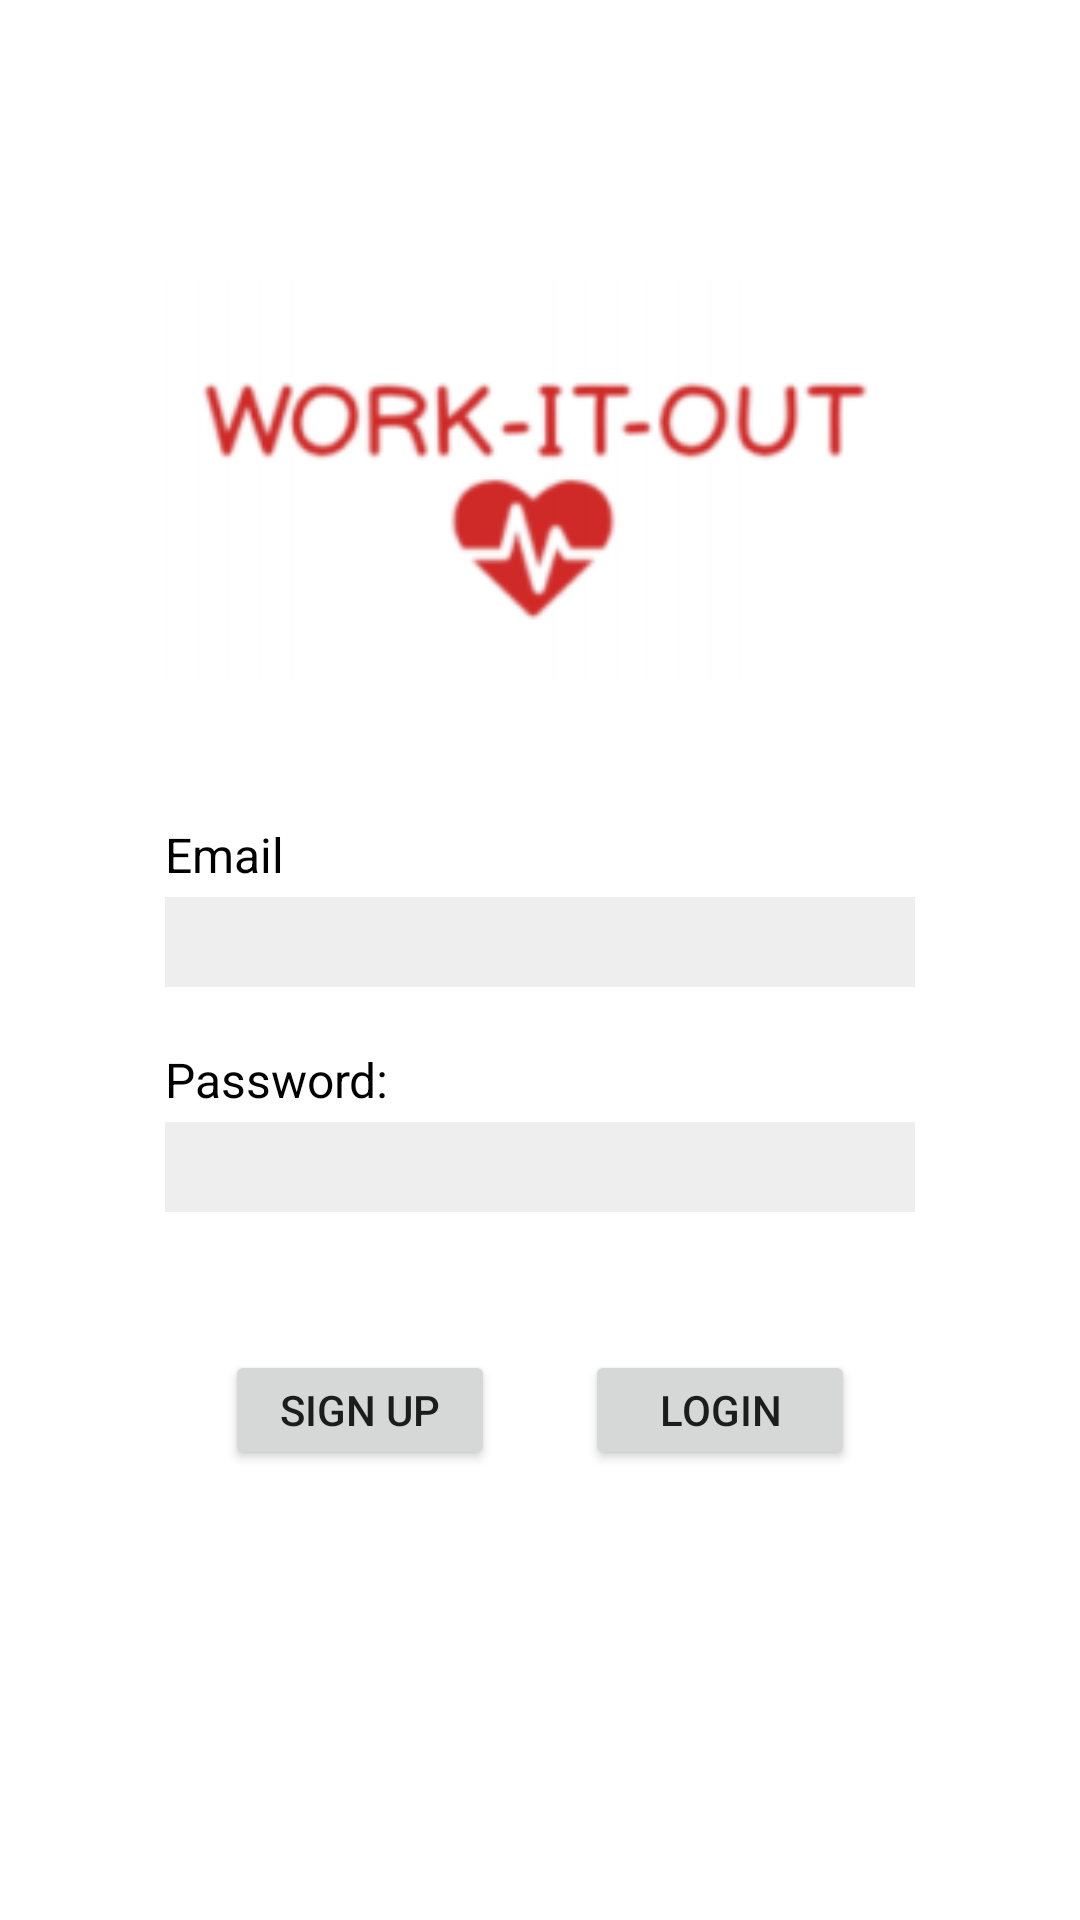

Layout XML and referenced resources for this Android screen:
<!-- AndroidManifest.xml: application theme AppTheme -->
<!-- res/layout/activity_main.xml -->
<RelativeLayout
    xmlns:android="http://schemas.android.com/apk/res/android"
    xmlns:app="http://schemas.android.com/apk/res-auto"
    xmlns:tools="http://schemas.android.com/tools"
    android:orientation="vertical"
    android:layout_width="match_parent"
    android:layout_height="match_parent"
    android:background="@color/background">



    <ImageView
        android:id="@+id/imageView"
        android:layout_width="250dp"
        android:layout_height="100dp"
        android:layout_marginTop="40dp"
        android:layout_marginBottom="20dp"
        android:layout_above="@+id/etEmail"
        app:srcCompat="@drawable/logo"
        android:layout_alignParentTop="true"
        android:layout_centerHorizontal="true" />

    <TextView
        android:id="@+id/email"
        android:layout_width="100dp"
        android:layout_height="20dp"
        android:layout_above="@+id/etEmail"
        android:layout_alignLeft="@id/etEmail"
        android:layout_marginBottom="5dp"
        android:text="Email"
        android:textColor="@color/black"
        android:textSize="16dp" />

    <EditText
        android:id="@+id/etEmail"
        android:layout_width="250dp"
        android:layout_height="30dp"
        android:background="#11000000"
        android:ems="10"
        android:inputType="textPersonName"
        android:textSize="16dp"
        android:layout_marginBottom="45dp"
        android:layout_above="@+id/etPassword"
        android:layout_centerHorizontal="true" />

    <TextView
        android:id="@+id/textView4"
        android:layout_width="100dp"
        android:layout_height="20dp"
        android:textSize="16dp"
        android:layout_above="@+id/etPassword"
        android:layout_marginBottom="5dp"
        android:layout_alignLeft="@id/etPassword"
        android:text="Password:"
        android:textColor="@color/black"/>

    <EditText
        android:id="@+id/etPassword"
        android:layout_width="250dp"
        android:layout_height="30dp"
        android:layout_alignStart="@+id/etEmail"
        android:layout_alignLeft="@+id/etEmail"
        android:layout_alignBottom="@+id/button_signup"
        android:layout_marginStart="0dp"
        android:layout_marginLeft="0dp"
        android:layout_marginBottom="86dp"
        android:background="#11000000"
        android:ems="10"
        android:inputType="textPassword" />

    <Button
        android:id="@+id/button_signup"
        android:layout_width="90dp"
        android:layout_height="40dp"
        android:layout_alignLeft="@+id/etEmail"
        android:layout_alignBottom="@+id/linearLayout"
        android:layout_marginStart="20dp"
        android:layout_marginLeft="21dp"
        android:layout_marginBottom="150dp"
        android:text="Sign up" />

    <Button
        android:id="@+id/button_login"
        android:layout_width="90dp"
        android:layout_height="40dp"
        android:layout_alignRight="@+id/etEmail"
        android:layout_alignBottom="@+id/linearLayout"
        android:layout_marginEnd="20dp"
        android:layout_marginRight="21dp"
        android:layout_marginBottom="150dp"
        android:text="Login" />

    <LinearLayout
        android:layout_width="wrap_content"
        android:layout_height="50dp"
        android:orientation="horizontal"
        android:layout_alignParentBottom="true"
        android:layout_alignLeft="@+id/imageView"
        android:layout_alignStart="@+id/imageView"
        android:id="@+id/linearLayout">


    </LinearLayout>




</RelativeLayout>
<!-- resources referenced by this layout -->
<resources>
  <color name="background">#ffffff</color>
  <color name="black">#000000</color>
  <!-- drawable logo: png bitmap (drawable, 9588 bytes) -->
  <style name="AppTheme" parent="Theme.AppCompat.Light.NoActionBar">
  
          
          <item name="android:homeAsUpIndicator">@drawable/backbtn</item>
          <item name="colorPrimary">@color/colorPrimary</item>
          <item name="colorPrimaryDark">@color/colorPrimaryDark</item>
          <item name="colorAccent">@color/red</item>
      </style>
  <!-- drawable backbtn: png bitmap (drawable, 743 bytes) -->
  <color name="colorPrimary">#ffffff</color>
  <color name="colorPrimaryDark">#000000</color>
  <color name="red">#CF2A27</color>
</resources>
